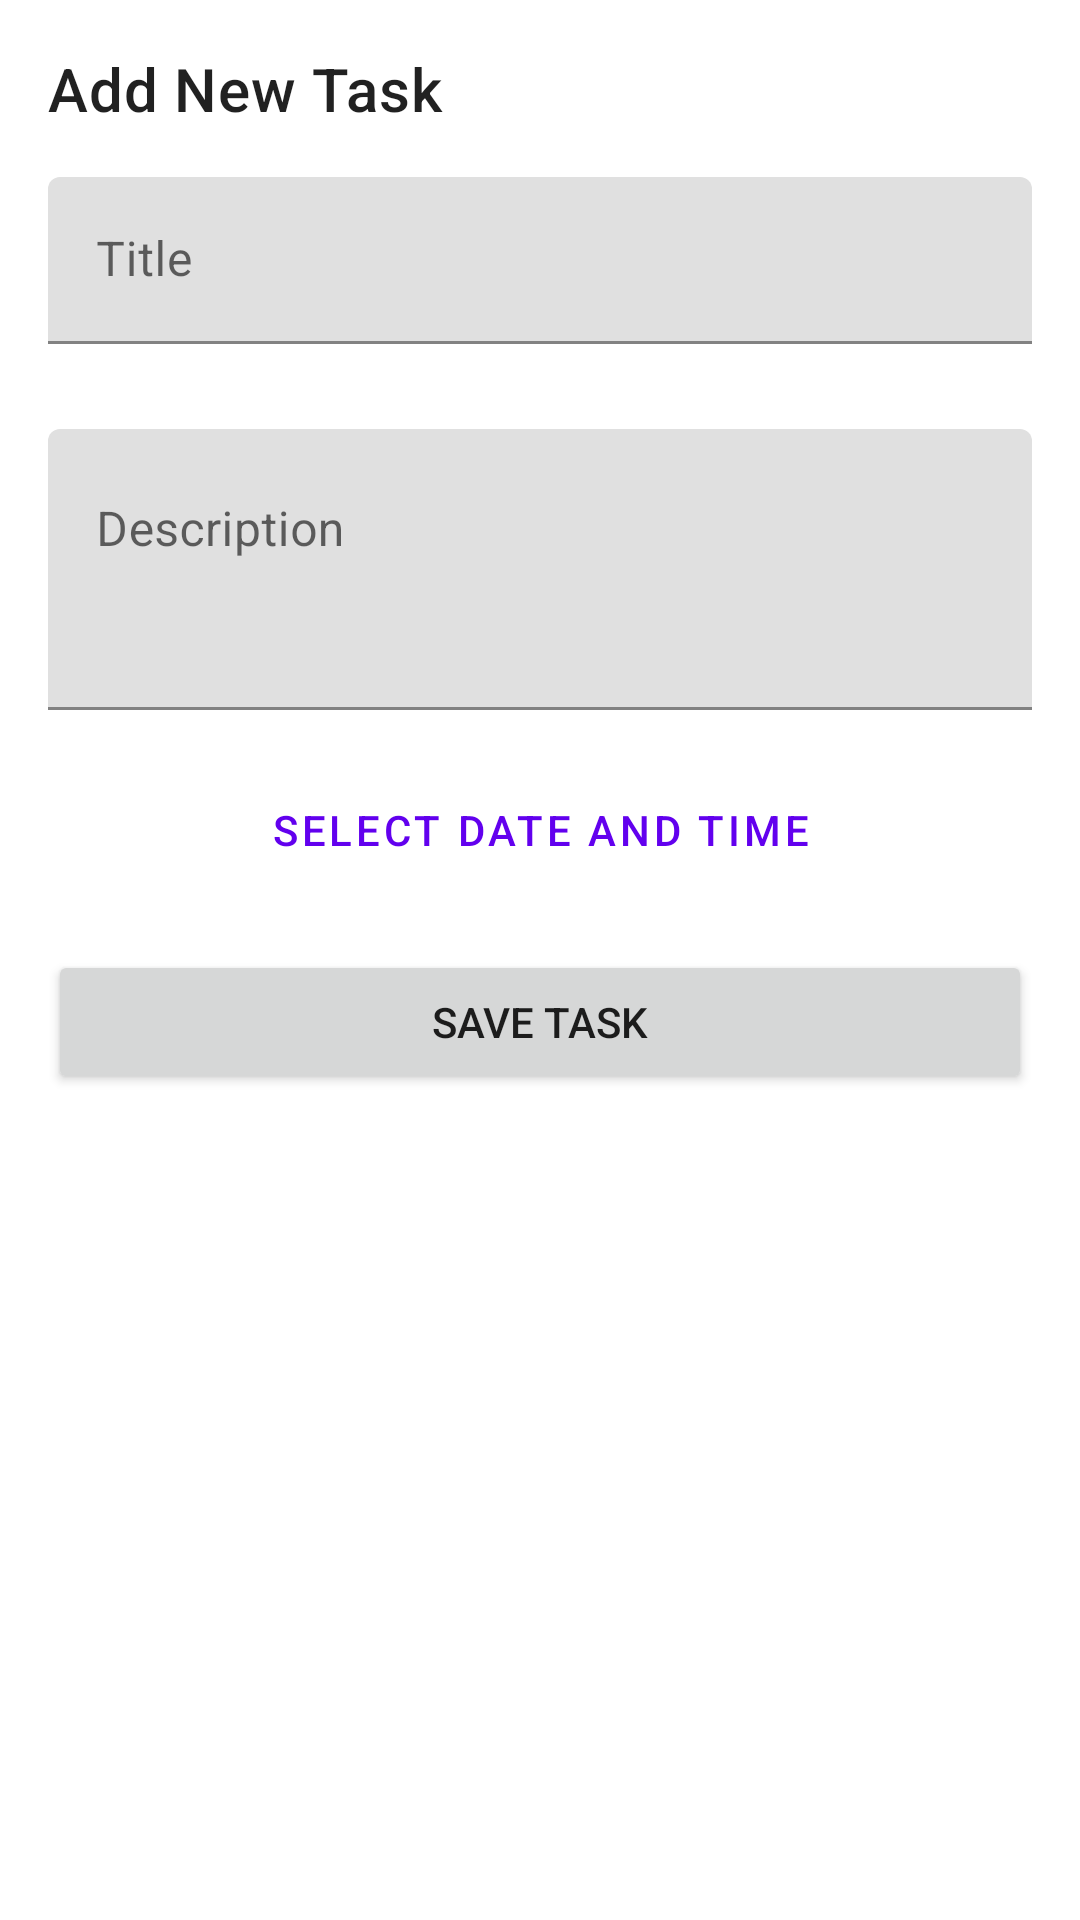

The Android layout XML behind this screen, and the referenced resources:
<!-- AndroidManifest.xml: application theme Theme.Scheduler -->
<!-- res/layout/dialog_add_task.xml -->
<?xml version="1.0" encoding="utf-8"?>
<LinearLayout xmlns:android="http://schemas.android.com/apk/res/android"
    xmlns:app="http://schemas.android.com/apk/res-auto"
    android:layout_width="match_parent"
    android:layout_height="wrap_content"
    android:orientation="vertical"
    android:padding="16dp">

    <TextView
        android:layout_width="match_parent"
        android:layout_height="wrap_content"
        android:layout_marginBottom="16dp"
        android:text="Add New Task"
        android:textAppearance="?attr/textAppearanceHeadline6" />

    <com.google.android.material.textfield.TextInputLayout
        android:id="@+id/titleInput"
        android:layout_width="match_parent"
        android:layout_height="wrap_content"
        android:hint="Title"
        app:errorEnabled="true">

        <com.google.android.material.textfield.TextInputEditText
            android:layout_width="match_parent"
            android:layout_height="wrap_content"
            android:inputType="text"
            android:maxLines="1" />

    </com.google.android.material.textfield.TextInputLayout>

    <com.google.android.material.textfield.TextInputLayout
        android:id="@+id/descriptionInput"
        android:layout_width="match_parent"
        android:layout_height="wrap_content"
        android:layout_marginTop="8dp"
        android:hint="Description">

        <com.google.android.material.textfield.TextInputEditText
            android:layout_width="match_parent"
            android:layout_height="wrap_content"
            android:gravity="top"
            android:inputType="textMultiLine"
            android:minLines="3" />

    </com.google.android.material.textfield.TextInputLayout>

    <Button
        android:id="@+id/dateTimeButton"
        style="@style/Widget.MaterialComponents.Button.OutlinedButton"
        android:layout_width="match_parent"
        android:layout_height="wrap_content"
        android:layout_marginTop="16dp"
        android:text="Select Date and Time" />

    <Button
        android:id="@+id/saveButton"
        android:layout_width="match_parent"
        android:layout_height="wrap_content"
        android:layout_marginTop="16dp"
        android:text="Save Task" />

</LinearLayout>
<!-- resources referenced by this layout -->
<resources>
  <style name="Theme.Scheduler" parent="Theme.MaterialComponents.DayNight.DarkActionBar">
          
          <item name="colorPrimary">@color/purple_500</item>
          <item name="colorPrimaryVariant">@color/purple_700</item>
          <item name="colorOnPrimary">@color/white</item>
          
          <item name="colorSecondary">@color/teal_200</item>
          <item name="colorSecondaryVariant">@color/teal_700</item>
          <item name="colorOnSecondary">@color/black</item>
          
          <item name="android:statusBarColor">?attr/colorPrimaryVariant</item>
      </style>
  <!-- not gathered from this repository: default colours our renderer supplied (Android Studio template values) -->
  <color name="purple_500">#FF6200EE</color>
  <color name="purple_700">#FF3700B3</color>
  <color name="teal_200">#FF03DAC5</color>
  <color name="teal_700">#FF018786</color>
  <color name="black">#FF000000</color>
  <color name="white">#FFFFFFFF</color>
</resources>
